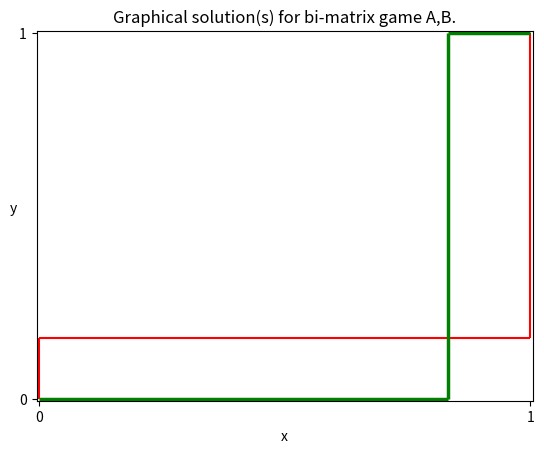

Reproduce this figure in Python.
import numpy as np
import matplotlib.pyplot as plt


#Program made to solve matrix games in mixed strategies.
#When a matrix has no solution in pure strategies (a saddle point) we can look for a solution in 
# mixed strategies. 
# This instead gives a mixed strategy for each player p which is a probability distribution
# on the set of pure strategies of player p. 
# That is, for player p with m strategies, the player gets a vector x of
# size m where the sum of the components of the vector is equal to 1 eg x = (0.5,0.5) for m=2.
# So if the matrix game was to be repeated many times this player would chose strategy 1 50% of the time 
# and strategy 2 50% of the time.
#This program will hopefully cover 2x2 matrix formulae, graphical methods for 2 x n and m x 2 sized matrices 
# and column/row domination methods. 
#There will also be pure strategies functionality in this program.

#class for the matrix game
class matrix():
    
    def __init__(self,rows,columns): #to initialize the number of rows and cols and values list
        self.rows = rows
        self.columns = columns

        #self.values = np.array()

    # we are storing the values as a list of rows where each row is also a list
    def get_values(self):

        values = input("Enter the {0} values of row {1}, separated by commas: ".format(self.columns,1))
        row = list(map(int,values.split(",")))
        self.values = np.array(row)

        for i in range(1,self.rows):
            row = []
            values = input("Enter the {0} values of row {1}, separated by commas: ".format(self.columns,i+1))
            row = list(map(int,values.split(",")))
            self.values = np.vstack([self.values,row])        

     #prints the rows of the matrix
    def print_matrix(self):
         for i in range(self.rows):
            print(self.values[i])           
                
      #function to find positions of the row minimums         
    def row_min(self):
        row_mins_list = [] #list to store the position tuples of the row minimums
        final_list = []

        for i in range(self.rows):
            min = self.values[i][0]
            row_mins_list = []
            row_mins_list.append((i,0))
            for j in range(1,self.columns):
                if self.values[i][j] < min:
                    row_mins_list = []
                    min = self.values[i][j]
                    row_mins_list.append((i,j))
                elif self.values[i][j] == min:
                    row_mins_list.append((i,j))    
            for item in row_mins_list:
                final_list.append(item) 

        print("Row minimums at: "+ ",".join(str(tuple(map(operator.add,item,(1,1)))) for item in final_list))
        return final_list               
    
     #function to find positions of the column maximums
    def col_max(self):
       col_max_list = [] #list to store the column maxes
       final_list = []

       for j in range(self.columns):
            max = self.values[0][j]
            col_max_list = []
            col_max_list.append((0,j))
            for i in range(1,self.rows):
                if self.values[i][j] > max:
                    col_max_list = []
                    max = self.values[i][j]
                    col_max_list.append((i,j))
                elif self.values[i][j] == max:
                    col_max_list.append((i,j))  
            for item in col_max_list:
                final_list.append(item)         

       print("Column maximums at: "+ ",".join(str(tuple(map(operator.add,item,(1,1)))) for item in final_list)) 
       return final_list

       #function to find saddle points of the matrix
    def find_saddle_point(self,row_mins_list,col_max_list): 
        #a saddle point is a row min which is also a column max
        #we aim to compare the two lists and find if a saddle point exists
        #a saddle point is a solution to the matrix game
        saddle_point_list = []

        for row_min in row_mins_list:
            if row_min in col_max_list:
                saddle_point_list.append(row_min)

        if len(saddle_point_list) > 0:
          print("Saddle points at: "+ ",".join(str(tuple(map(operator.add,item,(1,1)))) for item in saddle_point_list))  
          self.find_value(saddle_point_list[0])
        else:
            print("The matrix game has no saddle points and therefore has no solution in pure strategies.")  
            return

    #function to find the value of the matrix game ie the value in the position of a saddle point
    def find_value(self,saddle_point):
        r = saddle_point[0]
        s = saddle_point[1]
        value = self.values[r][s]
        print("The value of the game is: " + str(value))

        

#class for the 2x2 matrices
class two_by_two_matrix(matrix):
    def __init__(self):
        self.rows = 2
        self.columns = 2
     
     #input the values of the 2x2 matrix, the parent method still works fine.
    def get_values(self):
        super().get_values()
        self.values.astype(int)
        for i in range(2):
            for j in range(2):
                self.values[i][j] = int(self.values[i][j])
                
     
     #finds the determinant of the matrix
    def determinant(self):
        determinant = (self.values[0][0]*self.values[1][1]) - (self.values[1][0]*self.values[0][1])
        return determinant

     #finds the other relevant value for the matrix, we call it the diagonal.
     #if a matrix game has no solution in pure strategies then the diagonal is non-zero.
    def diagonal(self):
        diagonal = self.values[0][0] + self.values[1][1] - self.values[1][0] - self.values[0][1]
        return diagonal
    
    def get_a(self):
        a = self.values[1][1]-self.values[0][1]
        return a
    def get_b(self):
        b = self.values[1][1]-self.values[1][0]
        return b
    def get_alpha(self):
        alpha = self.get_a() / self.diagonal() 
        return alpha
    def get_beta(self):
        beta = self.get_b() / self.diagonal()
        return beta
    
     #this function uses a formula which gives the value of the game. This is strictly for matrices with no saddle points.
    def find_value(self,determinant,diagonal):
        game_value = determinant / diagonal
        print("The value of the game is " + str(game_value))

     #this function uses formula to produce a tuple for the mixed strategies for each player.
     #We will print this out as the transpose of the actual vector for simplicity and readability.
    def strategies(self):
        d = self.diagonal()

        x1 = (self.values[1][1]-self.values[1][0])/d
        x2 = (self.values[0][0]-self.values[0][1])/d

        y1 = (self.values[1][1]-self.values[0][1])/d
        y2 = (self.values[0][0]-self.values[1][0])/d

        x = (x1,x2)
        y = (y1,y2)
        print("The mixed strategy for player 1 is: " + str(x))
        print("The mixed strategy for player 2 is: " + str(y))

class test_matrix_A(two_by_two_matrix):

    def __init__(self):
        super().__init__()
        self.get_values()

    def get_values(self):

        values = "5,0"
        row = list(map(int,values.split(",")))
        self.values = np.array(row)

        for i in range(1,self.rows):
            row = []
            values = "0,1"
            row = list(map(int,values.split(",")))
            self.values = np.vstack([self.values,row])   
        
        self.print_matrix()
        return 
class test_matrix_B(two_by_two_matrix):
        def __init__(self):
            super().__init__()
            self.get_values()

        def get_values(self):

            values = "1,0"
            row = list(map(int,values.split(",")))
            self.values = np.array(row)

            for i in range(1,self.rows):
                row = []
                values = "0,5"
                row = list(map(int,values.split(",")))
                self.values = np.vstack([self.values,row])   
            
            self.print_matrix()
            return 



#Below class will be used to solve the two player bi-matrix game with matrices A and B
#This differs from above as we do not necessarily need A=-B, which is a zero sum matrix game, resulting in one payoff matrix like the above
#We can instead have A<>-B which is a generalisation of the above matrix games, ie each player has their own payoff matrix.
#This will contain methods to solve a 2x2 bi-matrix game graphically using the so-called "Swastika method".
#The aim is to produce the solution of the game in terms of strategies and the value of the game for each player I and II.
#Note we will initialise the two matrices A and B using the classes above and work from there.
class Graphical_Solution_Bi_matrix():
    def __init__(self):
       
        self.A = test_matrix_A() #using test matrices for now
        self.B = test_matrix_B()

        #print("Matrix A: ")
        #self.A.get_values()
        #print("Matrix B: ")
        #self.B.get_values()
        self.A.d = self.A.diagonal()
        self.B.d = self.B.diagonal()
        self.A.a = self.A.get_a()
        self.B.b = self.B.get_b()
        self.A.alpha = self.A.get_alpha()
        self.B.beta = self.B.get_beta()

        print("Matrix A = ")
        self.A.print_matrix()
        print("Matrix B = ")
        self.B.print_matrix()

        return
    
    def print_info(self):
        #to print all relevant conditions and variables, plus what we have calculated
        print("Values for matrix A:")
        print("d(A)={}, a={}, alpha={}".format(self.A.d,self.A.a,self.A.alpha))
        print("Values for matrix B:")
        print("d(B)={}, b={}, beta={}".format(self.B.d,self.B.b,self.B.beta))



    def graph(self):
        #method to set up the graphical solution  
        plt.axis([-0.005,1.005,-0.005,1.005])
        plt.title("Graphical solution(s) for bi-matrix game A,B.")
        plt.xlabel("x")
        plt.ylabel("y",rotation = 0)
        plt.xticks([0,1])
        plt.yticks([0,1])
        self.get_cases_A()
        self.get_cases_B()
        plt.show()

        return

    def get_cases_A(self):
        
        if self.A.d == 0 and self.A.a > 0:
            x = np.linspace(0,1,100)
            plt.vlines(0,0,1,colors='red')
        if self.A.d == 0 and self.A.a < 0:
            x = np.linspace(0,1,100)
            plt.vlines(1,0,1,colors='red')

        if self.A.d > 0:
            if self.A.alpha > 1:
                x = np.linspace(0,1,100)
                plt.vlines(0,0,1,colors='red')
            elif self.A.alpha < 0:
                x = np.linspace(0,1,100)
                plt.vlines(1,0,1,colors='red')
            elif self.A.alpha >= 0 and self.A.alpha <= 1:
                x = np.linspace(0,1,100)
                plt.vlines(1,self.A.alpha,1,colors='red')
                plt.vlines(0,0,self.A.alpha,colors='red')
                plt.hlines(self.A.alpha,0,1,colors='red')   

        if self.A.d < 0:
            if self.A.alpha > 1:
                x = np.linspace(0,1,100)
                plt.vlines(1,0,1,colors='red')
            elif self.A.alpha < 0:
                x = np.linspace(0,1,100)
                plt.vlines(0,0,1,colors='red')
            elif self.A.alpha >= 0 and self.A.alpha <= 1:
                x = np.linspace(0,1,100)
                plt.vlines(0,self.A.alpha,1,colors='red',linewidth=2.5)
                plt.vlines(1,0,self.A.alpha,colors='red',linewidth=2.5)
                plt.hlines(self.A.alpha,0,1,colors='red',linewidth=2.5)     

            return
        
    def get_cases_B(self):
            
            if self.B.d == 0 and self.B.b > 0:
                x = np.linspace(0,1,100)
                plt.hlines(0,0,1,colors='green')
            if self.B.d == 0 and self.B.b < 0:
                x = np.linspace(0,1,100)
                plt.hlines(1,0,1,colors='green')

            if self.B.b > 0:
                if self.B.beta > 1:
                    x = np.linspace(0,1,100)
                    plt.hlines(0,0,1,colors='green')
                elif self.B.beta < 0:
                    x = np.linspace(0,1,100)
                    plt.hlines(1,0,1,colors='green')
                elif self.B.beta >= 0 and self.B.beta <= 1:
                    x = np.linspace(0,1,100)
                    plt.hlines(1,self.B.beta,1,colors='green',linewidth=2.5)
                    plt.hlines(0,0,self.B.beta,colors='green',linewidth=2.5)
                    plt.vlines(self.B.beta,0,1,colors='green',linewidth=2.5)   

            if self.B.d < 0:
                if self.B.beta > 1:
                    x = np.linspace(0,1,100)
                    plt.hlines(1,0,1,colors='green')
                elif self.B.beta < 0:
                    x = np.linspace(0,1,100)
                    plt.hlines(0,0,1,colors='green')
                elif self.B.beta >= 0 and self.B.beta <= 1:
                    x = np.linspace(0,1,100)
                    plt.hlines(0,self.B.beta,1,colors='green')
                    plt.hlines(1,0,self.B.beta,colors='green')
                    plt.vlines(self.B.beta,0,1,colors='green')     

                return
            
    def get_strategies(self):
        #displays the optimal strategies for both players which comes from the values of alpha and beta, or from other intersections on the graphs
        #here ^T is the transpose of the vector
        x_star = []
        y_star = []
        x_star = [self.B.beta,1-self.B.beta]
        y_star = [self.A.alpha,1-self.A.alpha]

        print("Player I: x*=({},{})^T".format(x_star[0],x_star[1]))
        print("Player II: y*=({},{})^T".format(y_star[0],y_star[1]))

        return        
    
    def get_game_value(self):
        #used to return the values of A(x*,y*) and B(x*,y*)
        #these are the values of the matrix games provided there is no solution in pure strategies
        #ie not necessary to have A(x*,y*)=v(A), nor B(x*,y*)=v(B).

        val_A = self.A.determinant() / self.A.d
        val_B = self.B.determinant() / self.B.d

        print("Value of A in mixed strategies A(x*,y*)={}".format(val_A))
        print("Value of B in mixed stratgies B(x*,y*)={}".format(val_B))

        return

    
#game2 = two_by_two_matrix()
#game2.get_values()
#game2.print_matrix()
#game2.find_value(game2.determinant(),game2.diagonal())
#game2.strategies()
#print(game2.get_a(),game2.get_b())
#test_A = test_matrix_A()
#test_B = test_matrix_B()
bimatrix_game1 = Graphical_Solution_Bi_matrix()
bimatrix_game1.print_info()
bimatrix_game1.graph()
bimatrix_game1.get_strategies()
bimatrix_game1.get_game_value()


